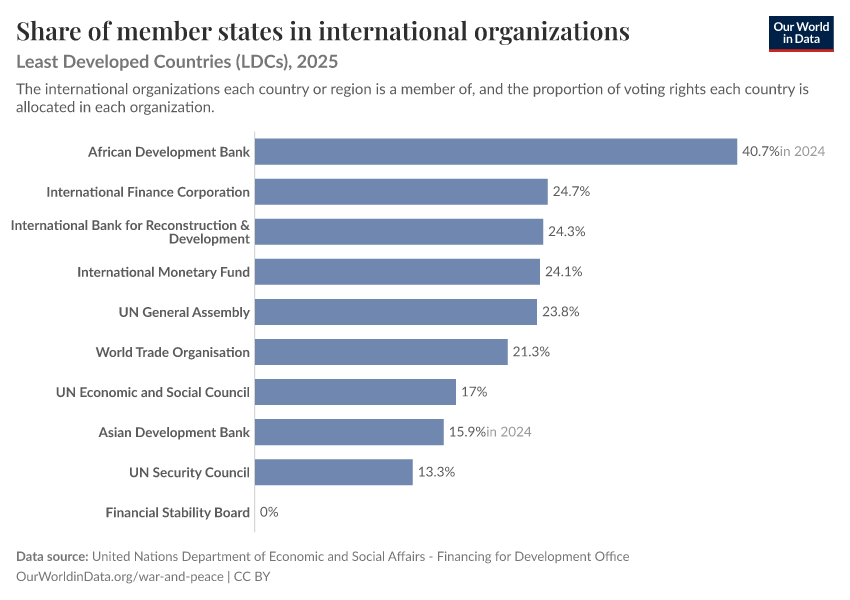

Data behind this chart, as committed beside it:
Entity, Year, UN Security Council, UN General Assembly, African Development Bank, Asian Development Bank, World Trade Organisation, Financial Stability Board, UN Economic and Social Council, International Monetary Fund, Inter-American Development Bank, International Finance Corporation, International Bank for Reconstruction & …, African Development Bank (Original Year), Asian Development Bank (Original Year)
Least Developed Countries (LDCs), 2025, 13.33, 23.83, 40.74, 15.94, 21.34, 0, 16.98, 24.08, , 24.73, 24.34, 2024, 2024
